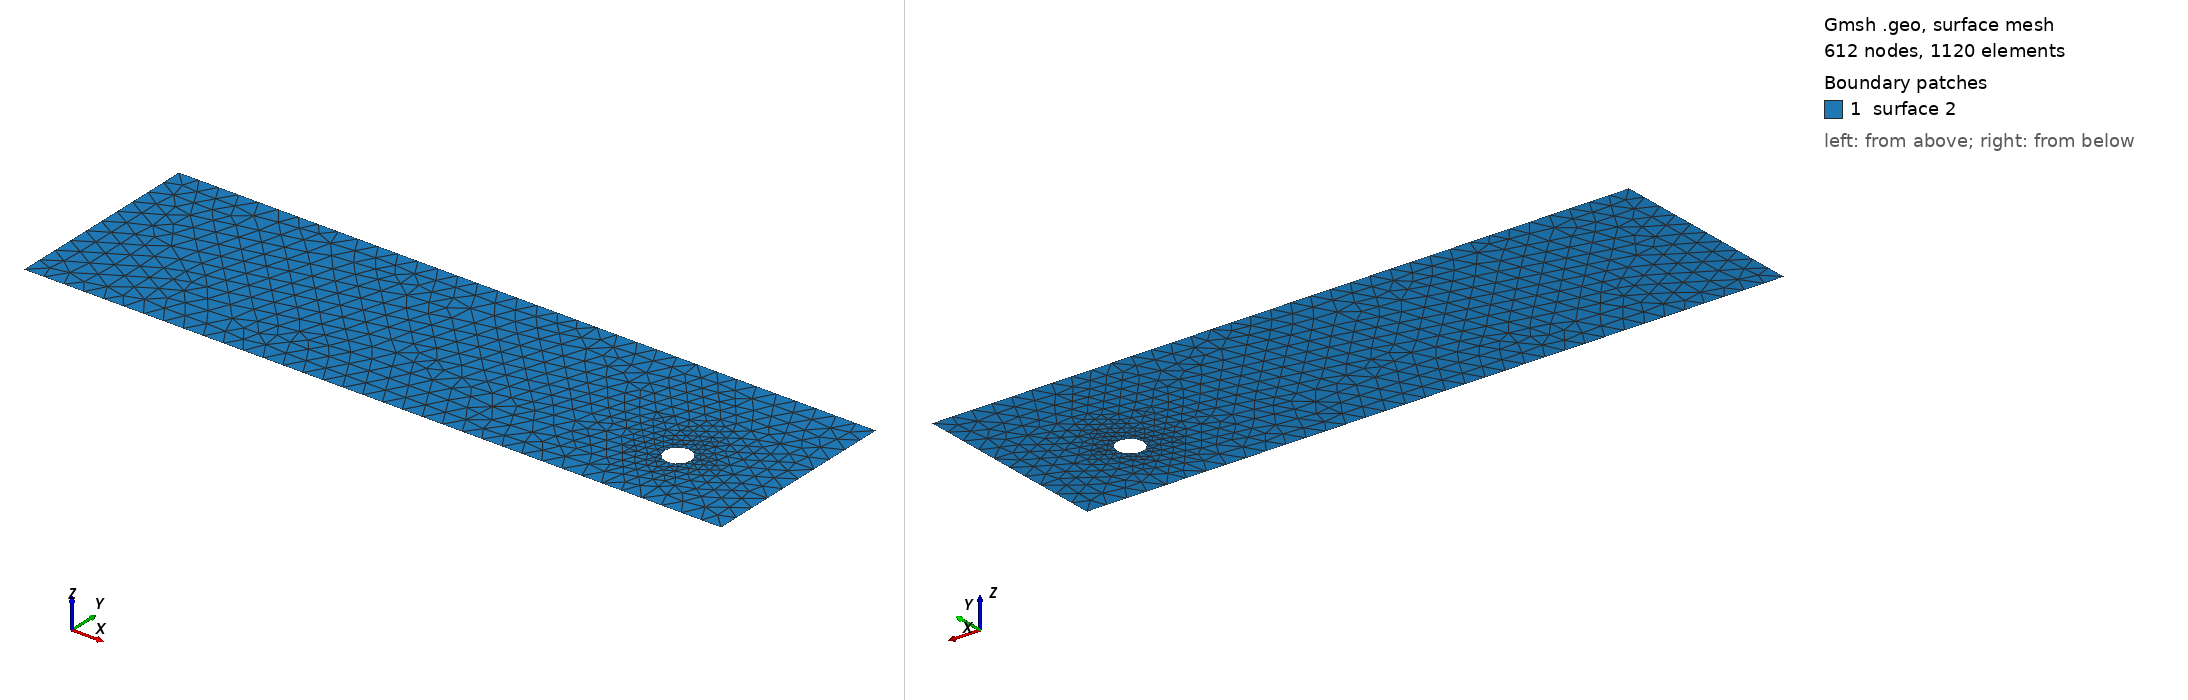

Gmsh geometry script, surface-meshed: 612 nodes, 1120 surface elements. Boundary patches (legend numbers): 1 surface 2. Left view from above one corner, right view from below the opposite corner. The script declares no physical surfaces, so the legend lists its geometric surfaces. The drawing asked Gmsh for element sizes between 1% and 20% of the model's largest extent; the script's own settings can give other sizes.

=== cad_029.geo (drawn) ===
//+
SetFactory("OpenCASCADE");
//+
Point(1) = {0.751864, -4.925525, 0.000000, 1.000000};
//+
Point(2) = {35.334720, -4.925525, 0.000000, 1.000000};
//+
Point(3) = {35.334720, 5.070611, 0.000000, 1.000000};
//+
Point(4) = {0.751864, 5.070611, 0.000000, 1.000000};
//+
Line(1) = {4, 1};
//+
Line(2) = {1, 2};
//+
Line(3) = {2, 3};
//+
Line(4) = {3, 4};
//+
Curve Loop(1) = {1, 2, 3, 4};
//+
Point(6) = {31.065422, -1.304225, 0.000000, 0.065775};
//+
Point(5) = {30.407676, -1.304225, 0.000000, 0.065775};
//+
Point(7) = {30.078802, -0.734600, 0.000000, 0.065775};
//+
Point(8) = {30.078802, -1.873850, 0.000000, 0.065775};
//+
Ellipse(5) = {6, 5, 7, 7};
//+
Ellipse(6) = {7, 5, 8, 8};
//+
Ellipse(7) = {8, 5, 6, 6};
//+
Curve Loop(2) = {5, 6, 7};
//+
Plane Surface(2) = {1, 2};
//+
Physical Curve("INFLOW", 100) = {1};
//+
Physical Curve("OUTFLOW", 101) = {3};
//+
Physical Curve("WALL_BOUNDARY", 102) = {2, 4};
//+
Physical Curve("OBSTACLE", 103) = {5, 6, 7};
